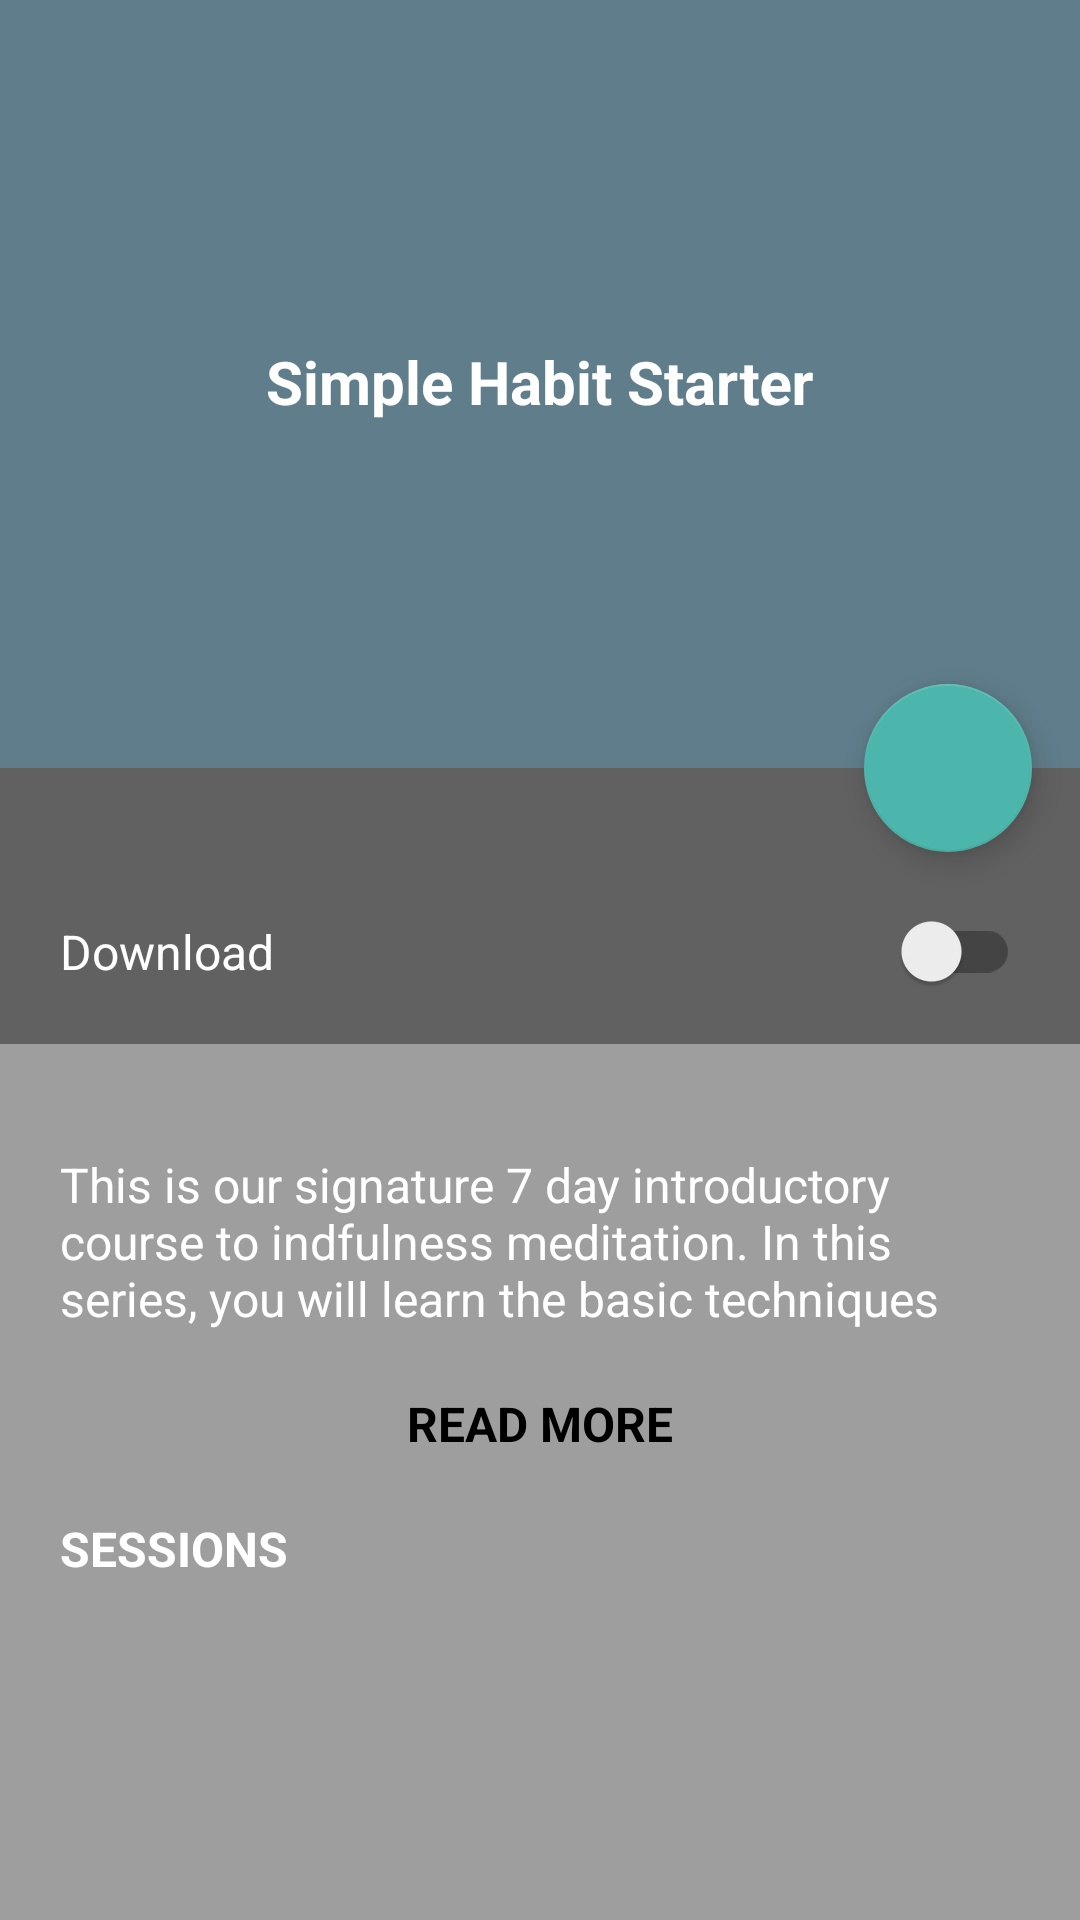

Android layout source for this screen:
<!-- AndroidManifest.xml: activity theme AppTheme.NoActionBar -->
<!-- res/layout/activity_series_details.xml -->
<?xml version="1.0" encoding="utf-8"?>
<android.support.design.widget.CoordinatorLayout xmlns:android="http://schemas.android.com/apk/res/android"
    xmlns:app="http://schemas.android.com/apk/res-auto"
    android:layout_width="match_parent"
    android:layout_height="match_parent"
    android:fitsSystemWindows="true">

    <android.support.design.widget.AppBarLayout
        android:id="@+id/app_bar"
        android:layout_width="match_parent"
        android:layout_height="wrap_content"
        android:fitsSystemWindows="true">

        <android.support.design.widget.CollapsingToolbarLayout
            android:id="@+id/ctl_details"
            android:layout_width="match_parent"
            android:layout_height="256dp"
            android:background="@color/secondary_color"
            app:layout_scrollFlags="scroll|exitUntilCollapsed"
            app:contentScrim="@color/secondary_color"
            app:expandedTitleGravity="center"
            app:title="Simple Habit Starter"
            app:collapsedTitleTextAppearance="@style/collapsingToolbarLayoutTitleColor"
            app:expandedTitleTextAppearance="@style/collapsingToolbarLayoutTitleColor">

            
            <android.support.v7.widget.Toolbar
                android:id="@+id/toolbar_details"
                android:layout_width="match_parent"
                android:layout_height="?attr/actionBarSize"
                app:layout_collapseMode="pin"
                android:tooltipText=""
                />

        </android.support.design.widget.CollapsingToolbarLayout>

    </android.support.design.widget.AppBarLayout>

    <android.support.v4.widget.NestedScrollView
        android:id="@+id/sv_current_program_main_content"
        android:layout_width="match_parent"
        android:layout_height="match_parent"
        app:layout_behavior="@string/appbar_scrolling_view_behavior"
        android:background="@color/primary">

        <LinearLayout
            android:layout_width="match_parent"
            android:layout_height="match_parent"
            android:orientation="vertical">

            <RelativeLayout
                android:id="@+id/rl_current_program_main_content"
                android:layout_width="match_parent"
                android:layout_height="92dp"
                android:background="@color/primary_dark">

                <TextView
                    android:id="@+id/tv_current_program_download"
                    android:layout_width="wrap_content"
                    android:layout_height="wrap_content"
                    android:text="Download"
                    android:layout_alignParentBottom="true"
                    android:padding="@dimen/margin_medium_3"
                    android:textColor="@color/white_full"
                    android:textSize="@dimen/text_regular_2x"
                    />

                <android.support.v7.widget.SwitchCompat
                    android:id="@+id/switchButton"
                    android:layout_width="wrap_content"
                    android:layout_height="wrap_content"
                    android:layout_alignParentBottom="true"
                    android:layout_alignParentEnd="true"
                    android:checked="false"
                    android:gravity="right"
                    android:padding="@dimen/margin_medium_3"
                    android:textAppearance="?android:attr/textAppearanceMedium" />

            </RelativeLayout>

            <TextView
                android:id="@+id/tv_current_program_desc"
                android:layout_width="wrap_content"
                android:layout_height="wrap_content"
                android:text="This is our signature 7 day introductory course to indfulness meditation. In this series, you will learn the basic techniques of fundamental session. Welcome to our session."
                android:layout_marginTop="@dimen/margin_medium_2"
                android:padding="@dimen/margin_medium_3"
                android:textColor="@color/white_full"
                android:textSize="@dimen/text_regular_2x"
                android:maxLines="3"
                />

            <TextView
                android:id="@+id/tv_current_program_read_more"
                android:layout_width="match_parent"
                android:layout_height="wrap_content"
                android:text="Read More"
                android:gravity="center"
                android:textColor="@color/black_full"
                android:textSize="@dimen/text_regular_2x"
                android:textStyle="bold"
                android:textAllCaps="true"
                />

            <TextView
                android:id="@+id/tv_current_program_sessions"
                android:layout_width="match_parent"
                android:layout_height="wrap_content"
                android:text="Sessions"
                android:paddingLeft="@dimen/margin_medium_3"
                android:paddingRight="@dimen/margin_medium_3"
                android:paddingTop="@dimen/margin_medium_3"
                android:textColor="@color/white_full"
                android:textSize="@dimen/text_regular_2x"
                android:textStyle="bold"
                android:textAllCaps="true"
                />

            <android.support.v7.widget.RecyclerView
                android:id="@+id/rv_all_sessions"
                android:layout_width="match_parent"
                android:layout_height="wrap_content"
                />

        </LinearLayout>

    </android.support.v4.widget.NestedScrollView>

    <android.support.design.widget.FloatingActionButton
        android:id="@+id/fab_favourite_news"
        android:layout_width="wrap_content"
        android:layout_height="wrap_content"
        android:src="@drawable/ic_play_arrow_24dp"
        app:layout_anchor="@id/app_bar"
        app:layout_anchorGravity="bottom|end"
        android:layout_marginRight="16dp"
        app:fabSize="normal"
        android:background="@color/button_color"
        />

</android.support.design.widget.CoordinatorLayout>
<!-- resources referenced by this layout -->
<resources>
  <color name="black_full">#000000</color>
  <color name="button_color">#4db6ac</color>
  <color name="primary">#9E9E9E</color>
  <color name="primary_dark">#616161</color>
  <color name="secondary_color">#607D8B</color>
  <color name="white_full">#FFFFFF</color>
  <dimen name="margin_medium_2">16dp</dimen>
  <dimen name="margin_medium_3">20dp</dimen>
  <dimen name="text_regular_2x">16sp</dimen>
  <style name="collapsingToolbarLayoutTitleColor" parent="@android:style/TextAppearance.Medium">
          <item name="android:textSize">@dimen/text_regular_3x</item>
          <item name="android:textColor">@color/white_full</item>
          <item name="android:textStyle">bold</item>
      </style>
  <style name="AppTheme.NoActionBar">
          <item name="windowActionBar">false</item>
          <item name="windowNoTitle">true</item>
      </style>
  <dimen name="text_regular_3x">20sp</dimen>
</resources>
